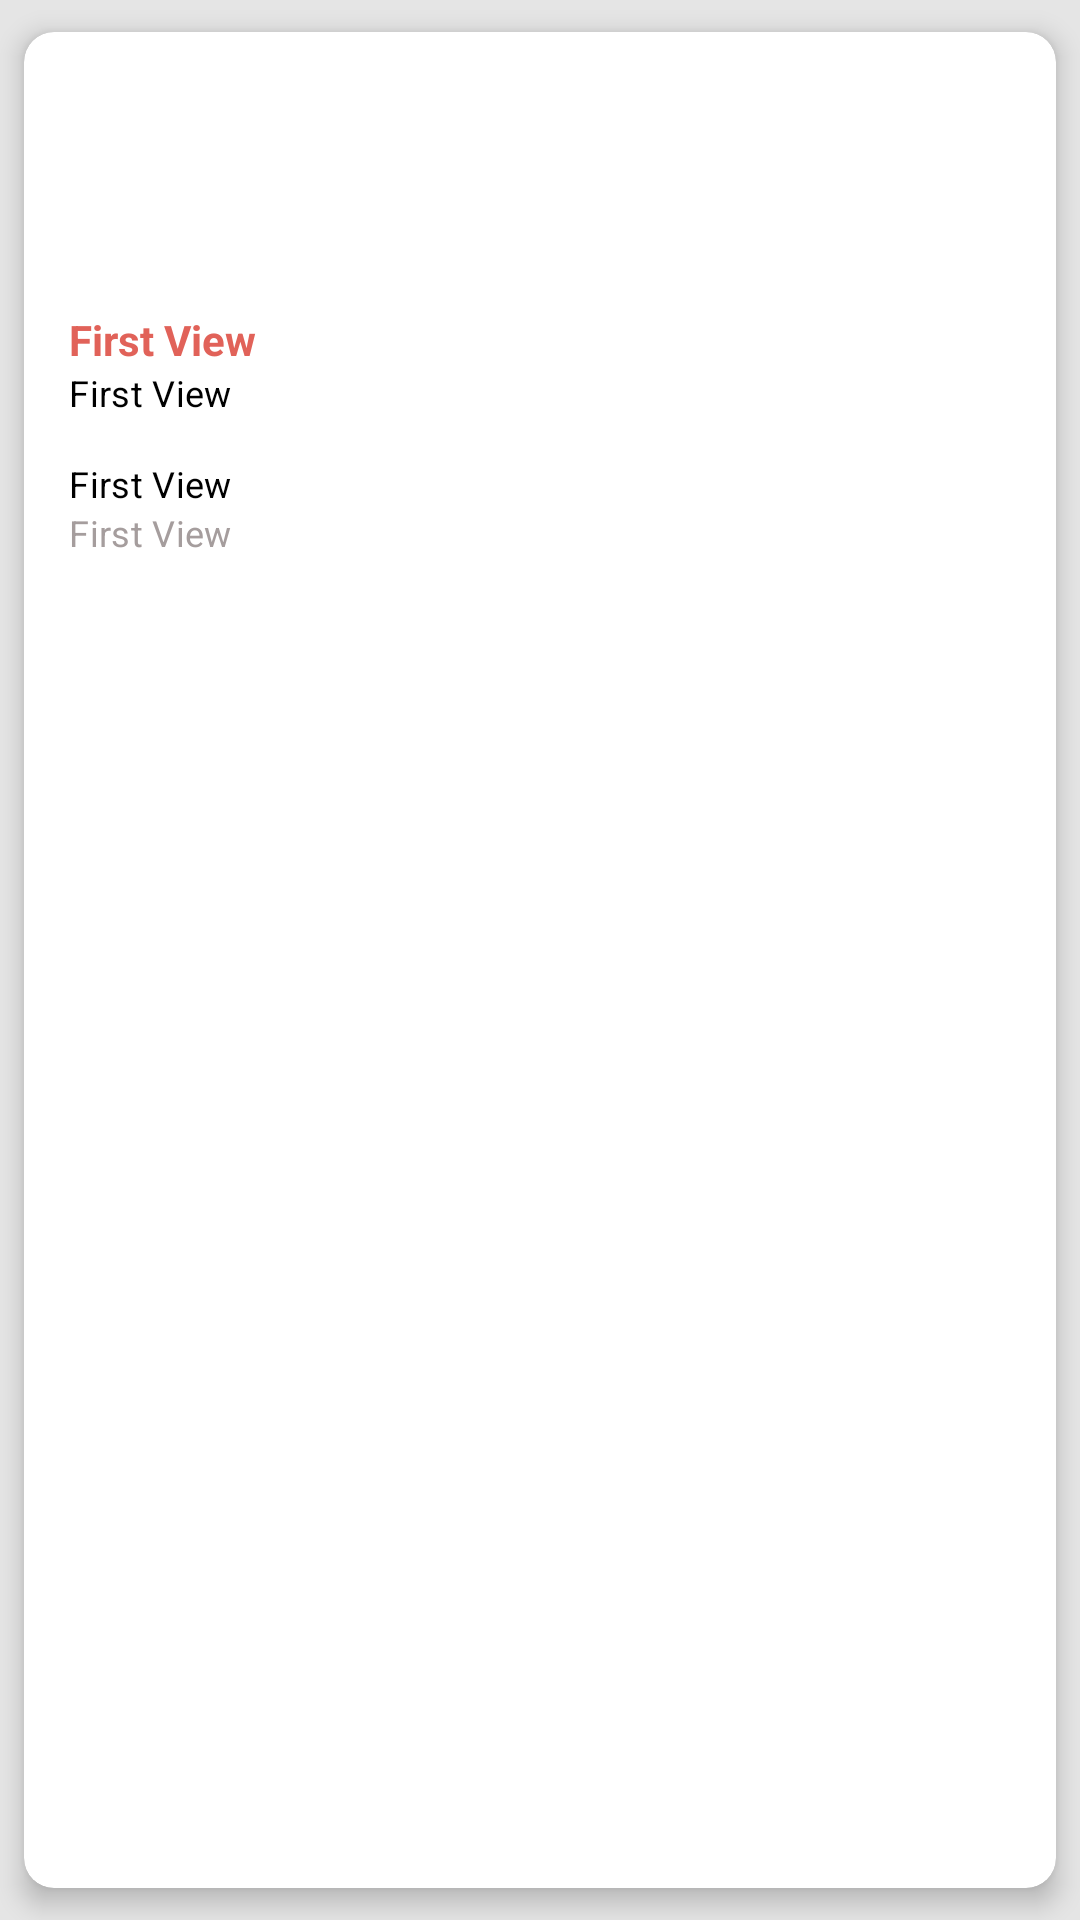

Reconstruct the res/layout file that produces this screen, plus the resources it refers to.
<!-- AndroidManifest.xml: application theme Theme.KawaSpaceTask -->
<!-- res/layout/layout_view_pager_item.xml -->
<?xml version="1.0" encoding="utf-8"?>
<layout xmlns:android="http://schemas.android.com/apk/res/android"
    xmlns:app="http://schemas.android.com/apk/res-auto"
    xmlns:tools="http://schemas.android.com/tools">

    <com.google.android.material.card.MaterialCardView
        style="@style/MyCardView"
        android:layout_width="match_parent"
        android:layout_height="wrap_content">

        <androidx.constraintlayout.widget.ConstraintLayout
            android:layout_width="match_parent"
            android:layout_height="wrap_content"
            android:padding="15dp">

            <com.google.android.material.imageview.ShapeableImageView
                android:id="@+id/ivProfile"
                style="@style/Widget.App.ShapeableImageView_Circle"
                android:layout_width="@dimen/dimen_70dp"
                android:layout_height="@dimen/dimen_70dp"
                android:adjustViewBounds="true"
                app:layout_constraintEnd_toEndOf="parent"
                app:layout_constraintStart_toStartOf="parent"
                app:layout_constraintTop_toTopOf="parent"
                app:srcCompat="@mipmap/ic_launcher"
                tools:src="@tools:sample/avatars" />

            <androidx.appcompat.widget.AppCompatTextView
                android:id="@+id/textView"
                style="@style/Widget.Text.SubLabel"
                android:layout_width="wrap_content"
                android:layout_height="wrap_content"
                android:layout_centerHorizontal="true"
                android:layout_centerVertical="true"
                android:layout_gravity="center_horizontal"
                android:layout_marginTop="@dimen/dimen_8dp"
                android:text="First View"
                android:textColor="@color/colorSecondaryVariant"
                app:layout_constraintStart_toStartOf="parent"
                app:layout_constraintTop_toBottomOf="@id/ivProfile" />

            <androidx.appcompat.widget.AppCompatTextView
                android:id="@+id/tvAddress"
                style="@style/Widget.Text.Regular"
                android:layout_width="wrap_content"
                android:layout_height="wrap_content"
                android:layout_centerHorizontal="true"
                android:layout_centerVertical="true"
                android:layout_gravity="center_horizontal"
                android:lines="2"
                android:maxLines="2"
                android:text="First View"
                app:layout_constraintStart_toStartOf="parent"
                app:layout_constraintTop_toBottomOf="@id/textView" />

            <androidx.appcompat.widget.AppCompatTextView
                android:id="@+id/tvTimeZone"
                style="@style/Widget.Text.Regular"
                android:layout_width="wrap_content"
                android:layout_height="wrap_content"
                android:layout_centerHorizontal="true"
                android:layout_centerVertical="true"
                android:layout_gravity="center_horizontal"
                android:lines="1"
                android:text="First View"
                app:layout_constraintStart_toStartOf="parent"
                app:layout_constraintTop_toBottomOf="@id/tvAddress" />

            <androidx.appcompat.widget.AppCompatTextView
                android:id="@+id/tvGender"
                style="@style/Widget.Text.Regular"
                android:layout_width="wrap_content"
                android:layout_height="wrap_content"
                android:layout_centerHorizontal="true"
                android:layout_centerVertical="true"
                android:layout_gravity="center_horizontal"
                android:text="First View"
                android:textColor="@color/gray"
                app:layout_constraintStart_toStartOf="parent"
                app:layout_constraintTop_toBottomOf="@id/tvTimeZone" />
        </androidx.constraintlayout.widget.ConstraintLayout>
    </com.google.android.material.card.MaterialCardView>

</layout>
<!-- resources referenced by this layout -->
<resources>
  <color name="colorSecondaryVariant">#FFE16259</color>
  <color name="gray">#A59D9D</color>
  <dimen name="dimen_70dp">70dp</dimen>
  <dimen name="dimen_8dp">8dp</dimen>
  <style name="MyCardView" parent="Widget.MaterialComponents.CardView">
          <item name="cardElevation">@dimen/dimen_5dp</item>
          <item name="cardCornerRadius">@dimen/dimen_10dp</item>
          <item name="cardUseCompatPadding">true</item>
          <item name="android:shadowColor">?attr/backgroundColor</item>
          <item name="cardBackgroundColor">?attr/colorOnPrimary</item>
      </style>
  <style name="Widget.App.ShapeableImageView_Circle" parent="Widget.MaterialComponents.ShapeableImageView">
          <item name="shapeAppearance">?attr/shapeAppearanceSmallComponent</item>
          <item name="shapeAppearanceOverlay">@style/ShapeAppearanceOverlay.App.Card.Circle</item>
          <item name="android:shadowColor">?attr/backgroundColor</item>
          <item name="elevation">@dimen/dimen_10dp</item>
      </style>
  <style name="Widget.Text.Regular" parent="TextAppearance.MaterialComponents.Subtitle1">
          <item name="android:padding">0dp</item>
          <item name="android:textColor">@color/black</item>
          <item name="android:textSize">@dimen/dimen_12sp</item>
      </style>
  <style name="Widget.Text.SubLabel" parent="Widget.Text.Label">
          <item name="android:padding">0dp</item>
          <item name="android:textSize">@dimen/dimen_14sp</item>
          <item name="android:textStyle">bold</item>
          <item name="android:textColor">@color/black</item>
      </style>
  <style name="Theme.KawaSpaceTask" parent="Theme.MaterialComponents.NoActionBar">
          
          <item name="colorPrimary">@color/colorPrimary</item>
          <item name="colorPrimaryVariant">@color/colorPrimaryVariant</item>
          <item name="colorOnPrimary">@color/white</item>
          
          <item name="colorSecondary">@color/colorSecondary</item>
          <item name="colorSecondaryVariant">@color/colorSecondaryVariant</item>
          <item name="colorOnSecondary">@color/black</item>
          
          <item name="android:statusBarColor" tools:targetApi="l">?attr/colorPrimaryVariant</item>
          
          <item name="android:windowBackground">@color/colorWindowBackground</item>
      </style>
  <dimen name="dimen_5dp">5dp</dimen>
  <dimen name="dimen_10dp">10dp</dimen>
  <style name="ShapeAppearanceOverlay.App.Card.Circle" parent="">
          <item name="cornerFamily">rounded</item>
          <item name="cornerSize">50%</item>
          <item name="cornerRadius">10dp</item>
          <item name="backgroundColor">@color/black</item>
          <item name="android:solidColor">@color/colorPrimary</item>
      </style>
  <color name="black">#FF000000</color>
  <dimen name="dimen_12sp">12sp</dimen>
  <style name="Widget.Text.Label" parent="TextAppearance.MaterialComponents.Headline5">
          <item name="android:padding">0dp</item>
          <item name="android:textSize">@dimen/dimen_18sp</item>
          <item name="android:textStyle">bold</item>
          <item name="android:textColor">@color/black</item>
      </style>
  <dimen name="dimen_14sp">14sp</dimen>
  <color name="colorPrimary">#FF063961</color>
  <color name="colorPrimaryVariant">#FF063961</color>
  <color name="white">#FFFFFFFF</color>
  <color name="colorSecondary">#FFE16259</color>
  <color name="colorWindowBackground">#FFE5E5E5</color>
  <dimen name="dimen_18sp">18sp</dimen>
</resources>
